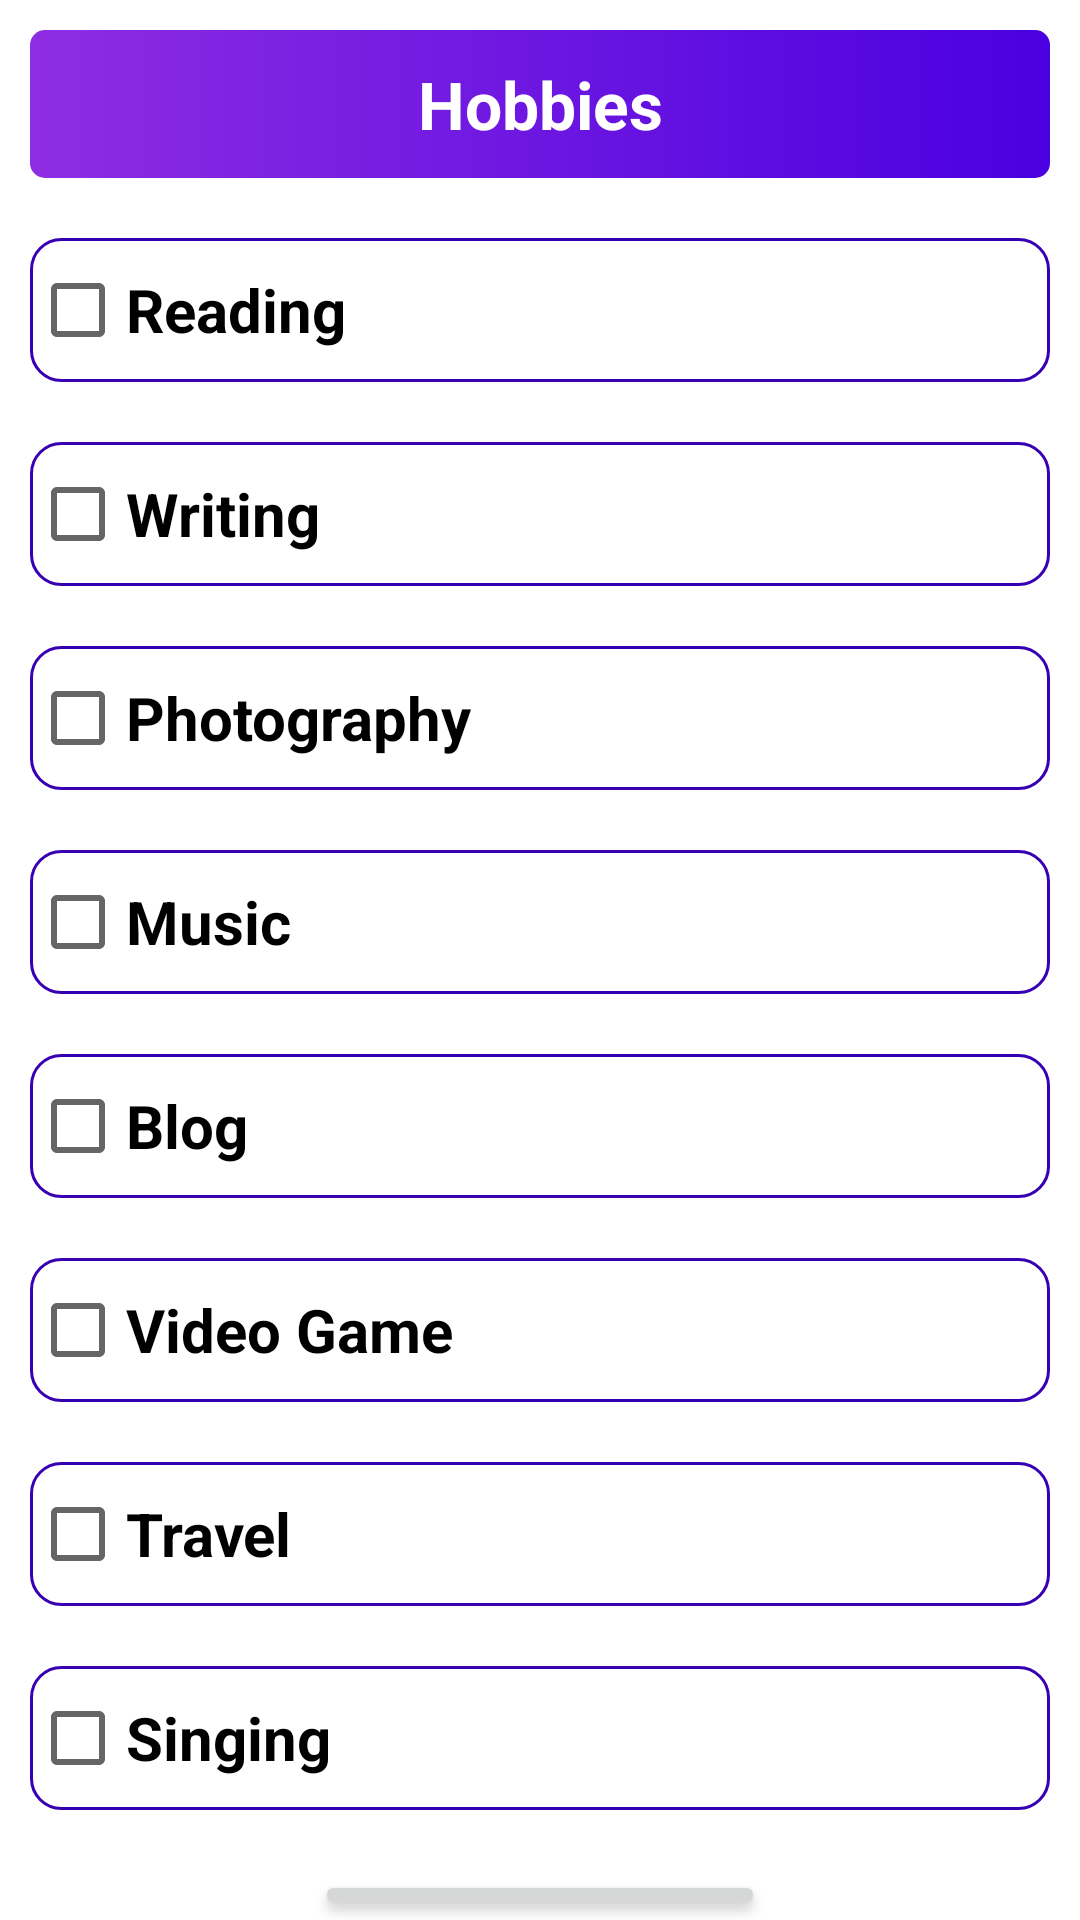

Android layout source for this screen:
<!-- AndroidManifest.xml: application theme Theme.Build_resume -->
<!-- res/layout/activity_hobbies.xml -->
<?xml version="1.0" encoding="utf-8"?>
<LinearLayout xmlns:android="http://schemas.android.com/apk/res/android"
    xmlns:app="http://schemas.android.com/apk/res-auto"
    xmlns:tools="http://schemas.android.com/tools"
    android:layout_width="match_parent"
    android:layout_height="match_parent"
    android:orientation="vertical"
    tools:context=".Hobbies">

    <LinearLayout
        android:layout_width="match_parent"
        android:layout_height="match_parent"
        android:orientation="vertical">

        <TextView
            android:layout_width="match_parent"
            android:layout_height="wrap_content"
            android:layout_gravity="center"
            android:layout_marginTop="10dp"
            android:text="Hobbies"
            android:textAllCaps="false"
            android:textColor="@color/white"
            android:textSize="22dp"
            android:layout_margin="10dp"
            android:gravity="center"
            android:textStyle="bold"
            android:background="@drawable/detail_design_layout"
            android:padding="10dp"/>

        <CheckBox
            android:id="@+id/Reading"
            android:layout_width="match_parent"
            android:layout_height="wrap_content"
            android:layout_marginTop="20dp"
            android:layout_margin="10dp"
            android:text="Reading"
            android:textSize="20dp"
            android:textStyle="bold"
            android:background="@drawable/detail_design_value"/>

        <CheckBox
            android:id="@+id/Writing"
            android:layout_width="match_parent"
            android:layout_height="wrap_content"
            android:layout_marginTop="20dp"
            android:layout_margin="10dp"
            android:text="Writing"
            android:textSize="20dp"
            android:textStyle="bold"
            android:background="@drawable/detail_design_value"/>

        <CheckBox
            android:id="@+id/Photography"
            android:layout_width="match_parent"
            android:layout_height="wrap_content"
            android:layout_marginTop="20dp"
            android:layout_margin="10dp"
            android:text="Photography"
            android:textSize="20dp"
            android:textStyle="bold"
            android:background="@drawable/detail_design_value"/>

        <CheckBox
            android:id="@+id/Music"
            android:layout_width="match_parent"
            android:layout_height="wrap_content"
            android:layout_marginTop="20dp"
            android:layout_margin="10dp"
            android:text="Music"
            android:textSize="20dp"
            android:textStyle="bold"
            android:background="@drawable/detail_design_value"/>

        <CheckBox
            android:id="@+id/Blog"
            android:layout_width="match_parent"
            android:layout_height="wrap_content"
            android:layout_marginTop="20dp"
            android:layout_margin="10dp"
            android:text="Blog"
            android:textSize="20dp"
            android:textStyle="bold"
            android:background="@drawable/detail_design_value"/>

        <CheckBox
            android:id="@+id/Video"
            android:layout_width="match_parent"
            android:layout_height="wrap_content"
            android:layout_marginTop="20dp"
            android:layout_margin="10dp"
            android:text="Video Game"
            android:textSize="20dp"
            android:textStyle="bold"
            android:background="@drawable/detail_design_value"/>
        <CheckBox
            android:id="@+id/Travel"
            android:layout_width="match_parent"
            android:layout_height="wrap_content"
            android:layout_marginTop="20dp"
            android:layout_margin="10dp"
            android:text="Travel"
            android:textSize="20dp"
            android:textStyle="bold"
            android:background="@drawable/detail_design_value"/>
        <CheckBox
            android:id="@+id/Singing"
            android:layout_width="match_parent"
            android:layout_height="wrap_content"
            android:layout_marginTop="20dp"
            android:layout_margin="10dp"
            android:text="Singing"
            android:textSize="20dp"
            android:textStyle="bold"
            android:background="@drawable/detail_design_value"/>

        <Button
            android:id="@+id/btnNext4"
            android:layout_width="150dp"
            android:layout_height="wrap_content"
            android:text="Next"
            android:textSize="20dp"
            android:textStyle="bold"
            android:textAllCaps="false"
            android:layout_gravity="center"
            android:layout_marginTop="10dp"/>

    </LinearLayout>

</LinearLayout>
<!-- resources referenced by this layout -->
<resources>
  <!-- drawable detail_design_layout (drawable) -->
  <?xml version="1.0" encoding="utf-8"?>
  <shape xmlns:android="http://schemas.android.com/apk/res/android">
  
     <gradient android:startColor="#8E2DE2"
         android:endColor="#4A00E0"/>
  
          <solid android:color="@null"/>
      <corners android:radius="5dp"/>
  
  </shape>
  <!-- drawable detail_design_value (drawable) -->
  <?xml version="1.0" encoding="utf-8"?>
  <shape xmlns:android="http://schemas.android.com/apk/res/android">
  
      <solid android:color="@android:color/transparent"/>
          <stroke android:color="@color/purple_700"
              android:width="1dp"/>
              <corners android:radius="10dp"/>
  
  </shape>
  <style name="Theme.Build_resume" parent="Theme.MaterialComponents.DayNight.DarkActionBar">
          
          <item name="colorPrimary">@color/purple_500</item>
          <item name="colorPrimaryVariant">@color/purple_700</item>
          <item name="colorOnPrimary">@color/white</item>
          
          <item name="colorSecondary">@color/teal_200</item>
          <item name="colorSecondaryVariant">@color/teal_700</item>
          <item name="colorOnSecondary">@color/black</item>
          
          <item name="android:statusBarColor">?attr/colorPrimaryVariant</item>
          
      </style>
  <!-- not gathered from this repository: default colours our renderer supplied (Android Studio template values) -->
  <color name="purple_500">#FF6200EE</color>
  <color name="purple_700">#FF3700B3</color>
  <color name="teal_200">#FF03DAC5</color>
  <color name="teal_700">#FF018786</color>
  <color name="black">#FF000000</color>
  <color name="white">#FFFFFFFF</color>
</resources>
